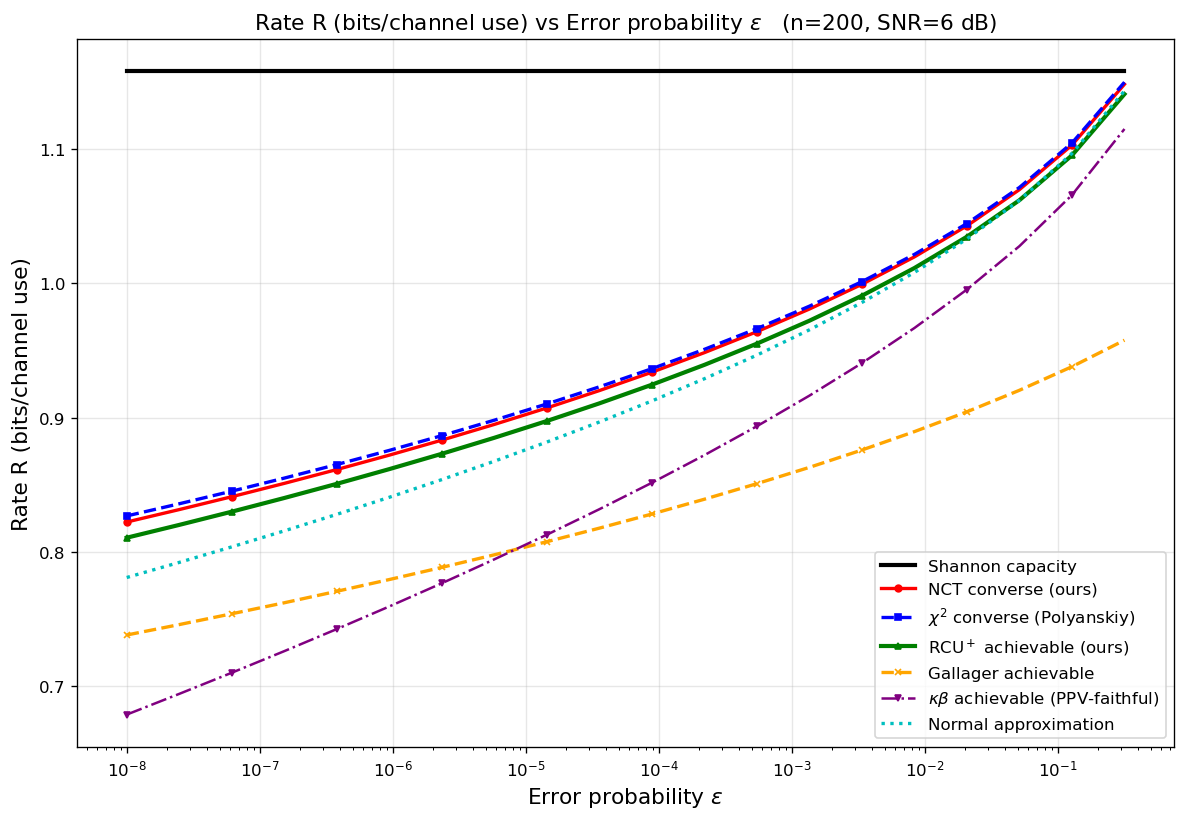

The data file committed next to this chart (first rows):
curve, n, snr_db, epsilon, rate_bits
Shannon capacity, 200, 6, 1e-08, 1.158
Shannon capacity, 200, 6, 2.48163e-08, 1.158
Shannon capacity, 200, 6, 6.15848e-08, 1.158
Shannon capacity, 200, 6, 1.52831e-07, 1.158
Shannon capacity, 200, 6, 3.79269e-07, 1.158
Shannon capacity, 200, 6, 9.41205e-07, 1.158
Shannon capacity, 200, 6, 2.33572e-06, 1.158
Shannon capacity, 200, 6, 5.79639e-06, 1.158
Shannon capacity, 200, 6, 1.43845e-05, 1.158
Shannon capacity, 200, 6, 3.5697e-05, 1.158
Shannon capacity, 200, 6, 8.85867e-05, 1.158
Shannon capacity, 200, 6, 0.0002198, 1.158
Shannon capacity, 200, 6, 0.0005456, 1.158
Shannon capacity, 200, 6, 0.001354, 1.158
Shannon capacity, 200, 6, 0.00336, 1.158
Shannon capacity, 200, 6, 0.008338, 1.158
Shannon capacity, 200, 6, 0.02069, 1.158
Shannon capacity, 200, 6, 0.05135, 1.158
Shannon capacity, 200, 6, 0.1274, 1.158
Shannon capacity, 200, 6, 0.3162, 1.158
NCT converse (ours), 200, 6, 1e-08, 0.8221
NCT converse (ours), 200, 6, 2.48163e-08, 0.8314
NCT converse (ours), 200, 6, 6.15848e-08, 0.841
NCT converse (ours), 200, 6, 1.52831e-07, 0.8509
NCT converse (ours), 200, 6, 3.79269e-07, 0.8612
NCT converse (ours), 200, 6, 9.41205e-07, 0.872
NCT converse (ours), 200, 6, 2.33572e-06, 0.8832
NCT converse (ours), 200, 6, 5.79639e-06, 0.8949
NCT converse (ours), 200, 6, 1.43845e-05, 0.9072
NCT converse (ours), 200, 6, 3.5697e-05, 0.9201
NCT converse (ours), 200, 6, 8.85867e-05, 0.9338
NCT converse (ours), 200, 6, 0.0002198, 0.9484
NCT converse (ours), 200, 6, 0.0005456, 0.964
NCT converse (ours), 200, 6, 0.001354, 0.9809
NCT converse (ours), 200, 6, 0.00336, 0.9993
NCT converse (ours), 200, 6, 0.008338, 1.02
NCT converse (ours), 200, 6, 0.02069, 1.043
NCT converse (ours), 200, 6, 0.05135, 1.07
NCT converse (ours), 200, 6, 0.1274, 1.103
NCT converse (ours), 200, 6, 0.3162, 1.148
$\chi^2$ converse (Polyanskiy), 200, 6, 1e-08, 0.8267
$\chi^2$ converse (Polyanskiy), 200, 6, 2.48163e-08, 0.8357
$\chi^2$ converse (Polyanskiy), 200, 6, 6.15848e-08, 0.8451
$\chi^2$ converse (Polyanskiy), 200, 6, 1.52831e-07, 0.8549
$\chi^2$ converse (Polyanskiy), 200, 6, 3.79269e-07, 0.865
$\chi^2$ converse (Polyanskiy), 200, 6, 9.41205e-07, 0.8755
$\chi^2$ converse (Polyanskiy), 200, 6, 2.33572e-06, 0.8865
$\chi^2$ converse (Polyanskiy), 200, 6, 5.79639e-06, 0.898
$\chi^2$ converse (Polyanskiy), 200, 6, 1.43845e-05, 0.9101
$\chi^2$ converse (Polyanskiy), 200, 6, 3.5697e-05, 0.9229
$\chi^2$ converse (Polyanskiy), 200, 6, 8.85867e-05, 0.9364
$\chi^2$ converse (Polyanskiy), 200, 6, 0.0002198, 0.9508
$\chi^2$ converse (Polyanskiy), 200, 6, 0.0005456, 0.9663
$\chi^2$ converse (Polyanskiy), 200, 6, 0.001354, 0.983
$\chi^2$ converse (Polyanskiy), 200, 6, 0.00336, 1.001
$\chi^2$ converse (Polyanskiy), 200, 6, 0.008338, 1.022
$\chi^2$ converse (Polyanskiy), 200, 6, 0.02069, 1.045
$\chi^2$ converse (Polyanskiy), 200, 6, 0.05135, 1.072
$\chi^2$ converse (Polyanskiy), 200, 6, 0.1274, 1.105
$\chi^2$ converse (Polyanskiy), 200, 6, 0.3162, 1.15
... 80 more rows
